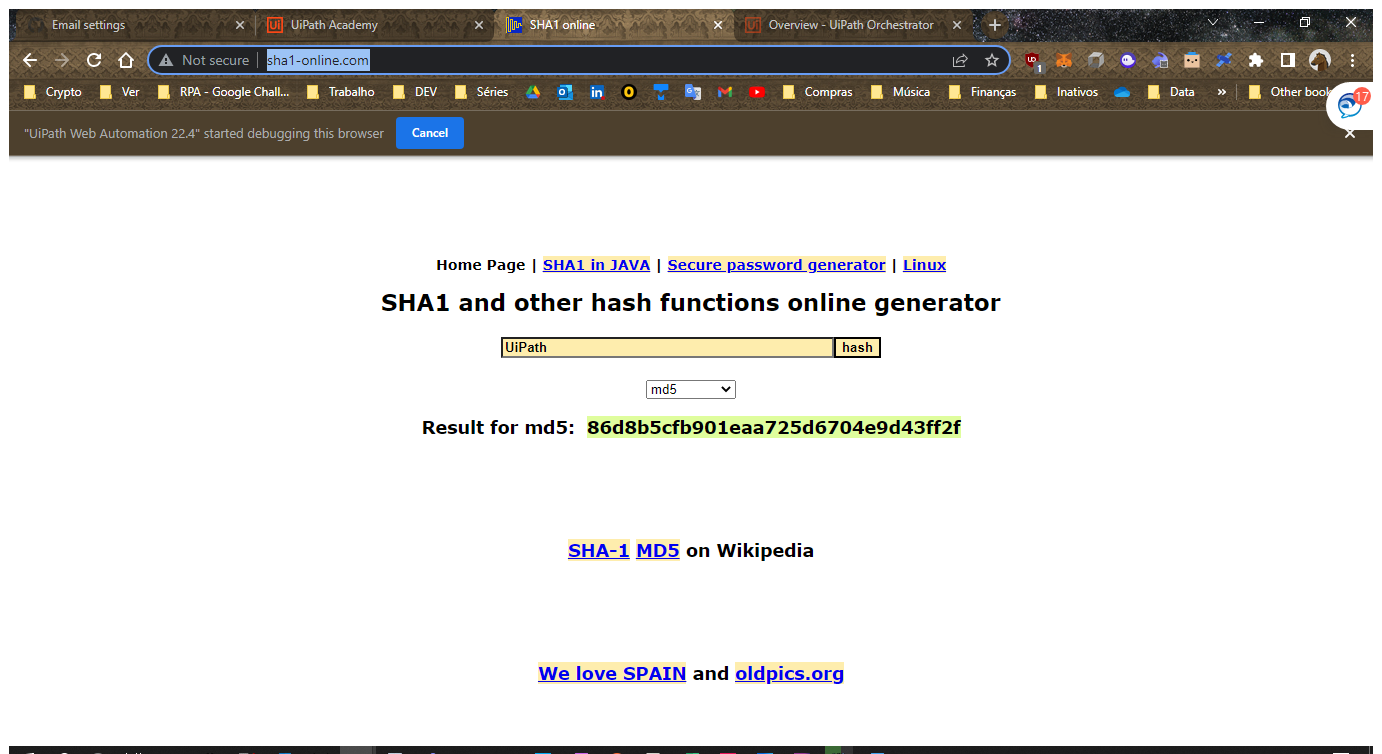
Workflow: Hashing

Step 1: Use Browser Chrome: SHA1 online in window 'SHA1 online' (chrome.exe)

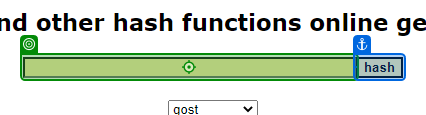
Step 2: type "UiPath" into 'UiPath'

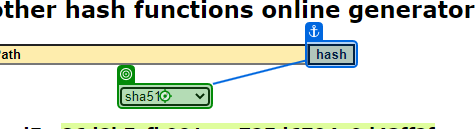
Step 3: click

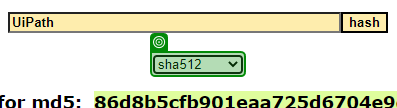
Step 4: select [in_HashType]

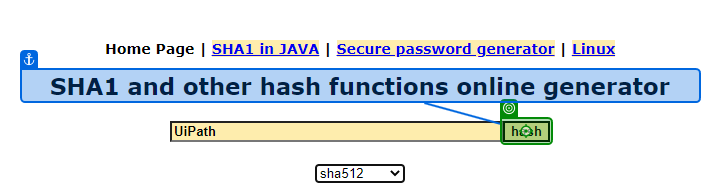
Step 5: click on 'hash'

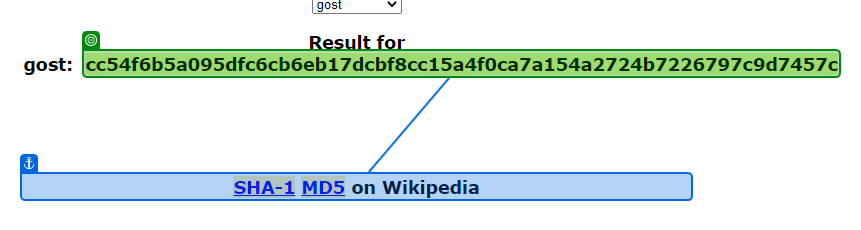
Step 6: get-text from 'SHA-1 MD5 on Wikipedia'